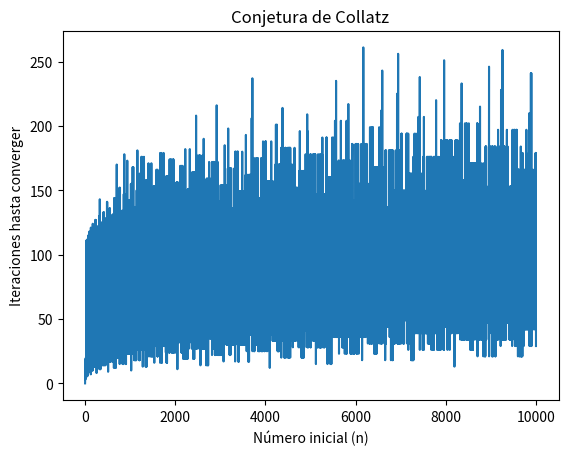

Write Python code to recreate this figure.
#!/usr/bin/python
# *-------------------------------------------------------------------------*
# * collatz.py                                                              *
# * Calcula la conjetura de Collatz para números entre 1 y 10000            *
# * Genera un gráfico de iteraciones                                        *
# * TP1 - Ingeniería de Software II                                         *
# *-------------------------------------------------------------------------*

import matplotlib.pyplot as plt

# --------------------------------------------------------------------------
# Función: collatz
# Calcula la cantidad de pasos hasta llegar a 1
# --------------------------------------------------------------------------
def collatz(n):
    pasos = 0

    while n != 1:
        # Si es par
        if n % 2 == 0:
            n = n // 2
        else:
            # Si es impar → 3n + 1
            n = 3 * n + 1
        
        pasos += 1

    return pasos


# --------------------------------------------------------------------------
# PROGRAMA PRINCIPAL
# --------------------------------------------------------------------------

x = []  # número inicial
y = []  # cantidad de iteraciones

# Calcular para valores entre 1 y 10000
for i in range(1, 10001):
    x.append(i)
    y.append(collatz(i))

# Crear gráfico
plt.plot(x, y)

# Etiquetas
plt.xlabel("Número inicial (n)")
plt.ylabel("Iteraciones hasta converger")
plt.title("Conjetura de Collatz")

# Mostrar gráfico
plt.show()
